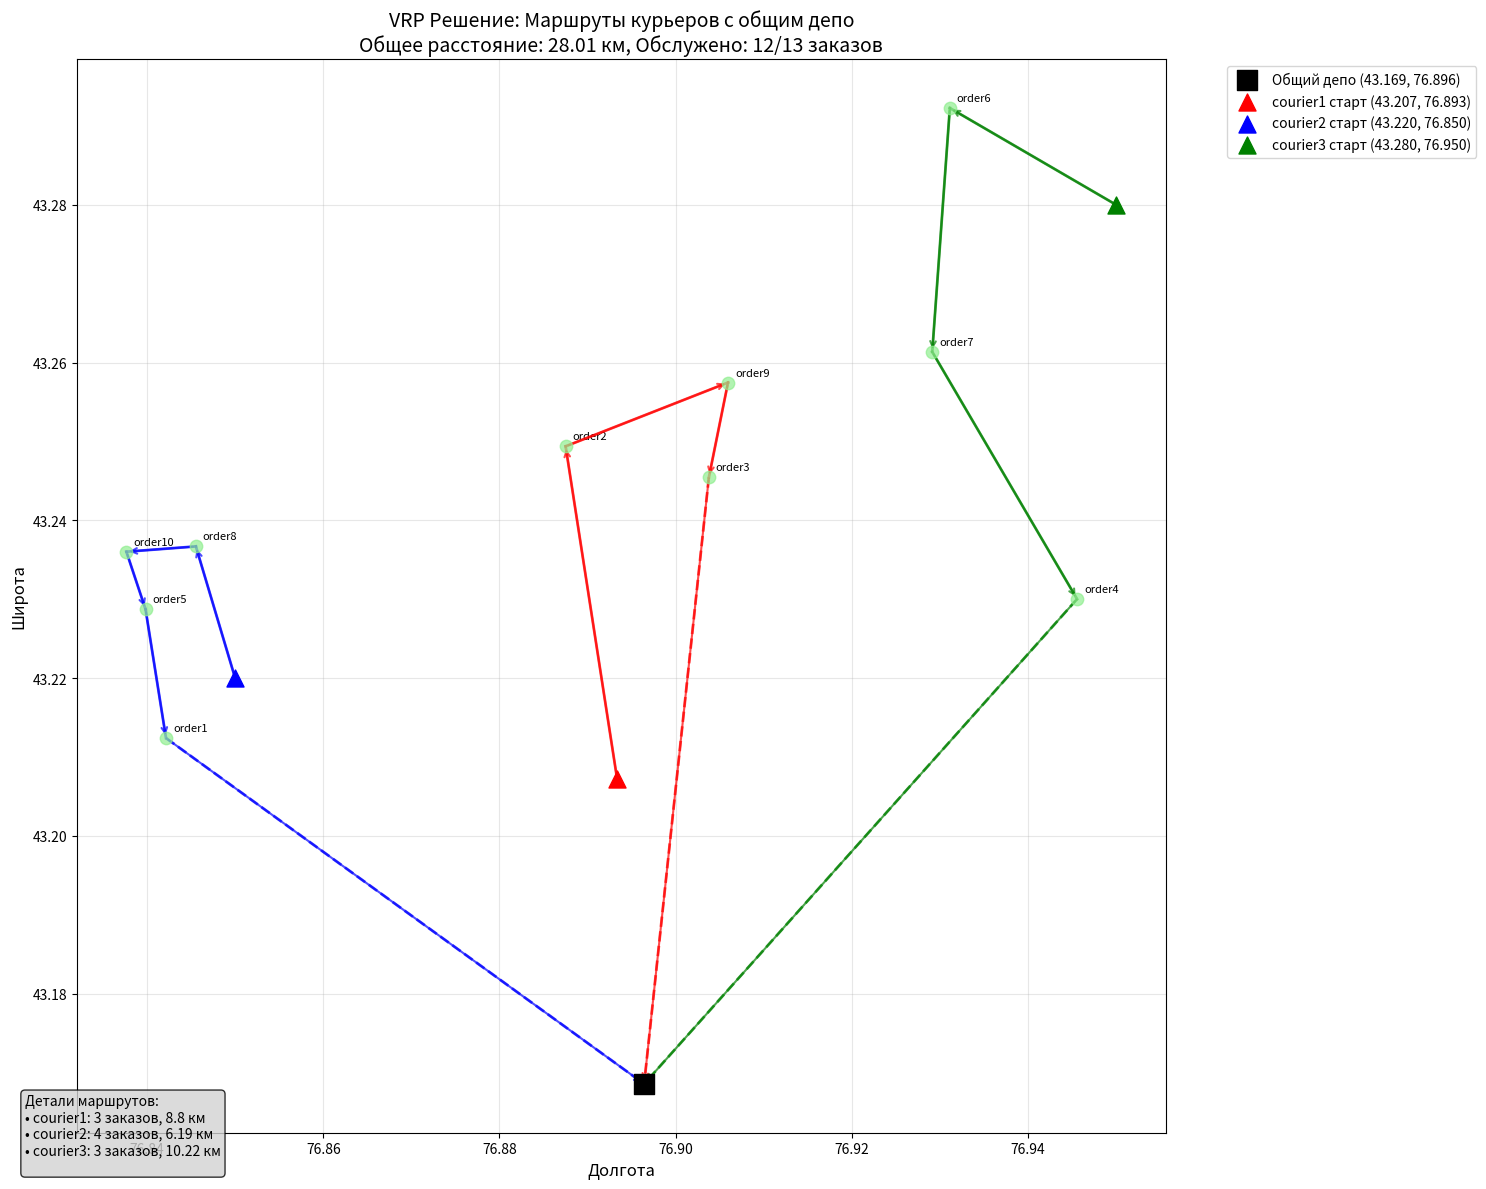

The matplotlib source for this figure:
#!/usr/bin/env python3
# -*- coding: utf-8 -*-
"""
Визуализация маршрутов курьеров на карте
"""

import matplotlib.pyplot as plt
import numpy as np
from matplotlib.patches import FancyBboxPatch
import matplotlib.patches as mpatches
import os

# Удаляем старый файл визуализации, если он существует
if os.path.exists('vrp_routes_visualization.png'):
    os.remove('vrp_routes_visualization.png')
    print("Старый файл визуализации удален")

# Общая точка возврата для всех курьеров
common_depot = {"id": "depot", "lat": 43.16857, "lon": 76.89642}

# Курьеры в разных районах города
couriers = [
    {"id": "courier1", "lat": 43.207262, "lon": 76.893349},  # Центр
    {"id": "courier2", "lat": 43.22000, "lon": 76.85000},  # Запад
    {"id": "courier3", "lat": 43.28000, "lon": 76.95000},  # Север-Восток
]

# Реальные заказы из базы данных
orders = [
    {"id": "order1", "lat": 43.212409, "lon": 76.842149},
    {"id": "order2", "lat": 43.249392, "lon": 76.887507},
    {"id": "order3", "lat": 43.245447, "lon": 76.903766},
    {"id": "order4", "lat": 43.230026, "lon": 76.94556},
    {"id": "order5", "lat": 43.228736, "lon": 76.839826},
    {"id": "order6", "lat": 43.292268, "lon": 76.931119},
    {"id": "order7", "lat": 43.261362, "lon": 76.929122},
    {"id": "order8", "lat": 43.236701, "lon": 76.845539},
    {"id": "order9", "lat": 43.257476, "lon": 76.905942},
    {"id": "order10", "lat": 43.236031, "lon": 76.837653},
]

# Результаты решения VRP (из последнего запуска)
routes = [
    {
        'courier_id': 'courier1',
        'distance_km': 8.8,
        'distance_meters': 8799,
        'orders': ['order2', 'order9', 'order3'],
        'orders_count': 3
    },
    {
        'courier_id': 'courier2',
        'distance_km': 6.19,
        'distance_meters': 6189,
        'orders': ['order8', 'order10', 'order5', 'order1'],
        'orders_count': 4
    },
    {
        'courier_id': 'courier3',
        'distance_km': 10.22,
        'distance_meters': 10218,
        'orders': ['order6', 'order7', 'order4'],
        'orders_count': 3
    }
]

# Создаем словари для быстрого поиска
orders_dict = {order['id']: order for order in orders}
couriers_dict = {courier['id']: courier for courier in couriers}

# Настройка графика
plt.figure(figsize=(15, 12))
colors = ['red', 'blue', 'green', 'orange', 'purple', 'brown']

# Отображаем общий депо
plt.scatter(common_depot['lon'], common_depot['lat'], 
           c='black', s=200, marker='s', 
           label=f'Общий депо ({common_depot["lat"]:.3f}, {common_depot["lon"]:.3f})', 
           zorder=10)

# Отображаем стартовые позиции курьеров
for i, courier in enumerate(couriers):
    plt.scatter(courier['lon'], courier['lat'], 
               c=colors[i], s=150, marker='^', 
               label=f'{courier["id"]} старт ({courier["lat"]:.3f}, {courier["lon"]:.3f})', 
               zorder=9)

# Отображаем заказы
served_orders = set()
for route in routes:
    served_orders.update(route['orders'])

for order in orders:
    if order['id'] in served_orders:
        plt.scatter(order['lon'], order['lat'], 
                   c='lightgreen', s=80, marker='o', 
                   alpha=0.7, zorder=5)
        plt.annotate(order['id'], (order['lon'], order['lat']), 
                    xytext=(5, 5), textcoords='offset points', fontsize=8)
    else:
        plt.scatter(order['lon'], order['lat'], 
                   c='lightcoral', s=80, marker='x', 
                   alpha=0.7, zorder=5)
        plt.annotate(f"{order['id']} (не обслужен)", (order['lon'], order['lat']), 
                    xytext=(5, 5), textcoords='offset points', fontsize=8)

# Отображаем маршруты
for i, route in enumerate(routes):
    courier = couriers_dict[route['courier_id']]
    color = colors[i]
    
    # Начинаем маршрут от стартовой позиции курьера
    current_lat, current_lon = courier['lat'], courier['lon']
    
    # Строим маршрут через заказы
    for order_id in route['orders']:
        order = orders_dict[order_id]
        
        # Линия от текущей позиции к заказу
        plt.plot([current_lon, order['lon']], [current_lat, order['lat']], 
                color=color, linewidth=2, alpha=0.7, zorder=3)
        
        # Стрелка направления
        plt.annotate('', xy=(order['lon'], order['lat']), 
                    xytext=(current_lon, current_lat),
                    arrowprops=dict(arrowstyle='->', color=color, lw=1.5, alpha=0.7),
                    zorder=4)
        
        current_lat, current_lon = order['lat'], order['lon']
    
    # Линия возврата к общему депо
    if route['orders']:  # Если есть заказы
        plt.plot([current_lon, common_depot['lon']], [current_lat, common_depot['lat']], 
                color=color, linewidth=2, alpha=0.7, linestyle='--', zorder=3)
        
        # Стрелка возврата к депо
        plt.annotate('', xy=(common_depot['lon'], common_depot['lat']), 
                    xytext=(current_lon, current_lat),
                    arrowprops=dict(arrowstyle='->', color=color, lw=1.5, alpha=0.7),
                    zorder=4)

# Настройка осей и заголовка
plt.xlabel('Долгота', fontsize=12)
plt.ylabel('Широта', fontsize=12)
plt.title('VRP Решение: Маршруты курьеров с общим депо\n' + 
          f'Общее расстояние: 28.01 км, Обслужено: 12/13 заказов', fontsize=14)
plt.legend(bbox_to_anchor=(1.05, 1), loc='upper left')
plt.grid(True, alpha=0.3)

# Добавляем информацию о маршрутах
info_text = "Детали маршрутов:\n"
for route in routes:
    info_text += f"• {route['courier_id']}: {route['orders_count']} заказов, {route['distance_km']} км\n"

plt.figtext(0.02, 0.02, info_text, fontsize=10, 
           bbox=dict(boxstyle="round,pad=0.3", facecolor="lightgray", alpha=0.8))

plt.tight_layout()
plt.savefig('vrp_routes_visualization.png', dpi=300, bbox_inches='tight')
plt.show()

print("Визуализация сохранена в файл: vrp_routes_visualization.png")

# Анализ оптимальности
print("\nАнализ оптимальности маршрутов:")
print("=" * 50)

for route in routes:
    courier = couriers_dict[route['courier_id']]
    print(f"\n{route['courier_id']}:")
    print(f"  Старт: ({courier['lat']:.3f}, {courier['lon']:.3f})")
    print(f"  Заказы: {', '.join(route['orders'])}")
    print(f"  Расстояние: {route['distance_km']} км")
    print(f"  Возврат в депо: ({common_depot['lat']:.3f}, {common_depot['lon']:.3f})")

unserved = [order['id'] for order in orders if order['id'] not in served_orders]
if unserved:
    print(f"\nНеобслуженные заказы: {', '.join(unserved)}")
    for order_id in unserved:
        order = orders_dict[order_id]
        print(f"  {order_id}: ({order['lat']:.3f}, {order['lon']:.3f})")

print(f"\nИтого:")
print(f"  Общее расстояние: 28.01 км")
print(f"  Используется курьеров: {len(routes)}/3")
print(f"  Обслужено заказов: {sum(route['orders_count'] for route in routes)}/13") 